3-way image classification set "traindata" from GitHub (Shubhamm33/S26_Freehand_drawn_circuit_recognition); label vocabulary: diode, resistor, inductor.

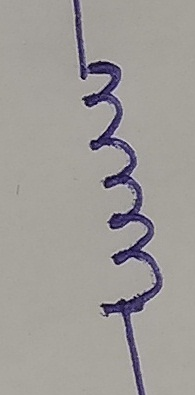
Label: inductor

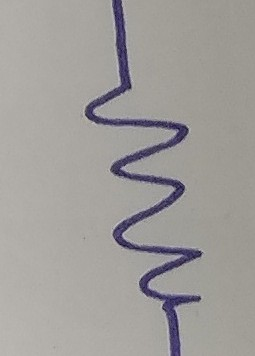
Label: resistor

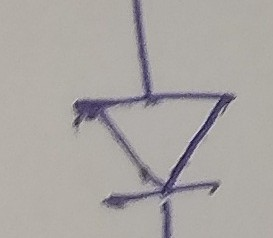
Label: diode

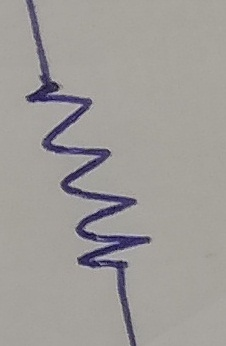
Label: resistor

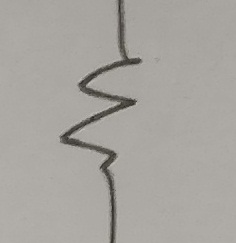
Label: resistor

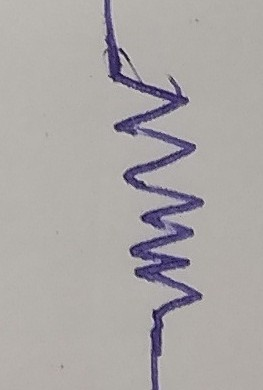
Label: resistor
